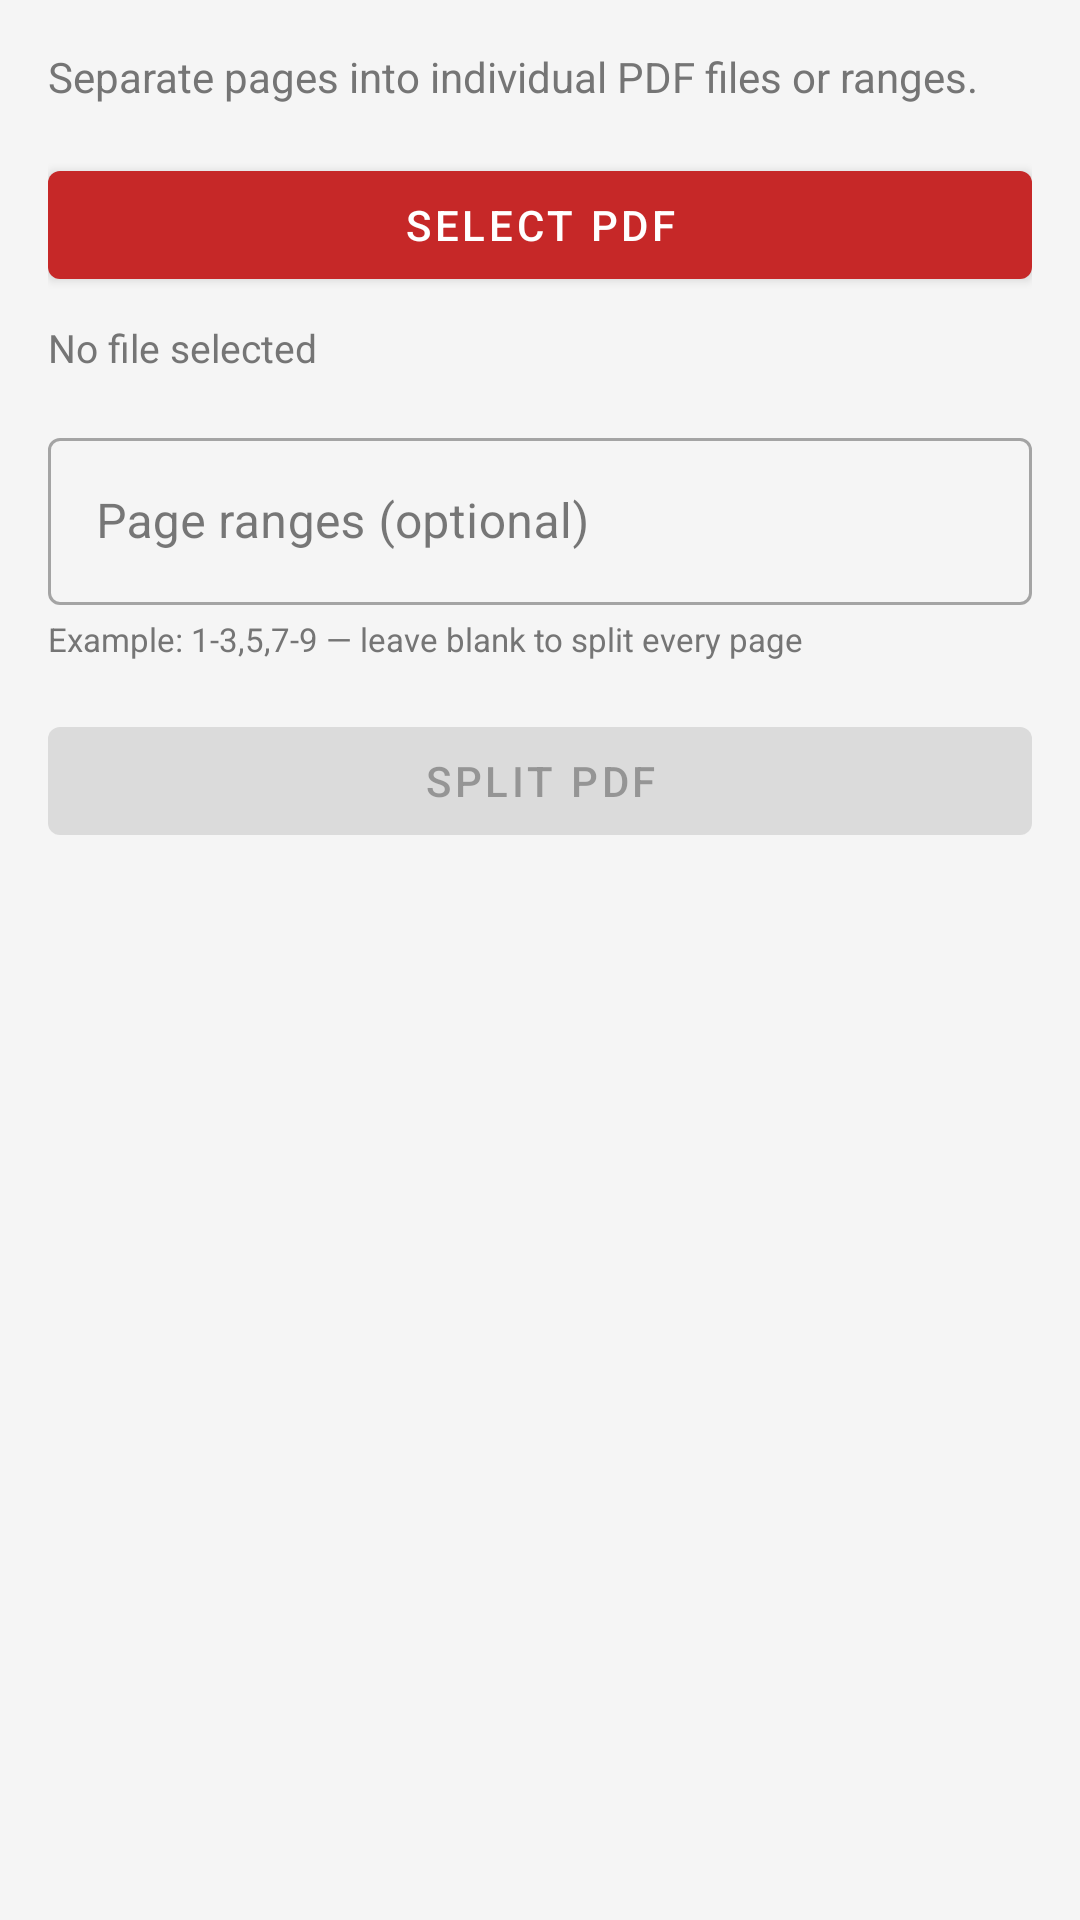

The Android layout XML behind this screen, and the referenced resources:
<!-- AndroidManifest.xml: application theme Theme.PDFToolsApp -->
<!-- res/layout/activity_split_pdf.xml -->
<?xml version="1.0" encoding="utf-8"?>
<LinearLayout
    xmlns:android="http://schemas.android.com/apk/res/android"
    xmlns:app="http://schemas.android.com/apk/res-auto"
    android:layout_width="match_parent"
    android:layout_height="match_parent"
    android:orientation="vertical"
    android:padding="16dp">

    <TextView
        android:layout_width="match_parent"
        android:layout_height="wrap_content"
        android:text="@string/desc_split_pdf"
        android:textSize="14sp"
        android:textColor="@color/text_secondary"
        android:layout_marginBottom="16dp" />

    <com.google.android.material.button.MaterialButton
        android:id="@+id/btnSelectFile"
        android:layout_width="match_parent"
        android:layout_height="wrap_content"
        android:text="@string/btn_select_pdf" />

    <TextView
        android:id="@+id/tvSelectedFile"
        android:layout_width="match_parent"
        android:layout_height="wrap_content"
        android:layout_marginTop="8dp"
        android:text="@string/no_file_selected"
        android:textSize="13sp"
        android:textColor="@color/text_secondary" />

    <com.google.android.material.textfield.TextInputLayout
        android:layout_width="match_parent"
        android:layout_height="wrap_content"
        android:layout_marginTop="16dp"
        android:hint="@string/hint_page_ranges"
        style="@style/Widget.MaterialComponents.TextInputLayout.OutlinedBox">

        <com.google.android.material.textfield.TextInputEditText
            android:id="@+id/etPageRanges"
            android:layout_width="match_parent"
            android:layout_height="wrap_content"
            android:inputType="text" />

    </com.google.android.material.textfield.TextInputLayout>

    <TextView
        android:layout_width="match_parent"
        android:layout_height="wrap_content"
        android:layout_marginTop="4dp"
        android:text="@string/hint_page_ranges_example"
        android:textSize="11sp"
        android:textColor="@color/text_secondary" />

    <ProgressBar
        android:id="@+id/progressBar"
        android:layout_width="wrap_content"
        android:layout_height="wrap_content"
        android:layout_gravity="center"
        android:layout_marginTop="16dp"
        android:visibility="gone" />

    <com.google.android.material.button.MaterialButton
        android:id="@+id/btnSplit"
        android:layout_width="match_parent"
        android:layout_height="wrap_content"
        android:layout_marginTop="16dp"
        android:text="@string/btn_split"
        android:enabled="false" />

</LinearLayout>
<!-- resources referenced by this layout -->
<resources>
  <color name="text_secondary">#757575</color>
  <string name="btn_select_pdf">Select PDF</string>
  <string name="btn_split">Split PDF</string>
  <string name="desc_split_pdf">Separate pages into individual PDF files or ranges.</string>
  <string name="hint_page_ranges">Page ranges (optional)</string>
  <string name="hint_page_ranges_example">Example: 1-3,5,7-9 — leave blank to split every page</string>
  <string name="no_file_selected">No file selected</string>
  <style name="Theme.PDFToolsApp" parent="Theme.MaterialComponents.DayNight.DarkActionBar">
          <item name="colorPrimary">@color/primary</item>
          <item name="colorPrimaryDark">@color/primary_dark</item>
          <item name="colorAccent">@color/accent</item>
          <item name="android:colorBackground">@color/background</item>
          <item name="colorSurface">@color/surface</item>
          <item name="android:statusBarColor">@color/primary_dark</item>
          <item name="colorOnPrimary">@color/white</item>
          <item name="colorOnSurface">@color/text_primary</item>
      </style>
  <color name="primary">#C62828</color>
  <color name="primary_dark">#8E0000</color>
  <color name="accent">#FF6F00</color>
  <color name="background">#F5F5F5</color>
  <color name="surface">#FFFFFF</color>
  <color name="white">#FFFFFF</color>
  <color name="text_primary">#212121</color>
</resources>
